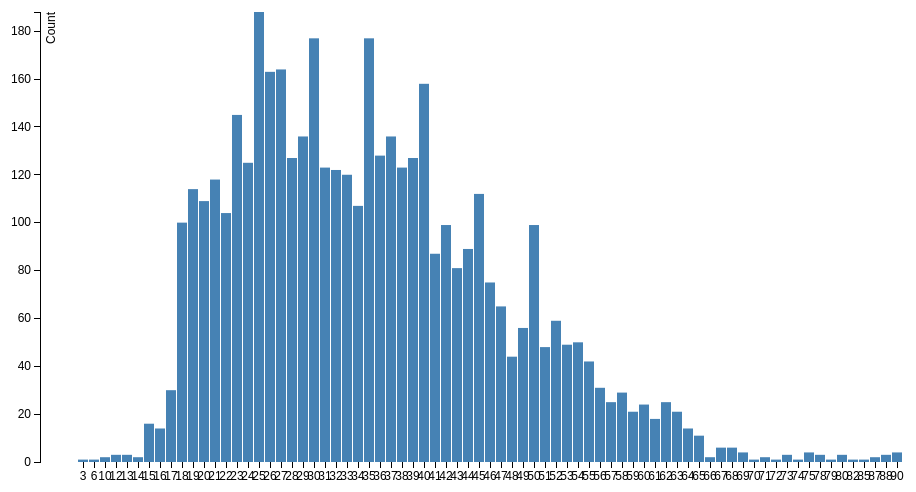
D3 v3 page, settled after 360 driven frames (6 s of simulated time); the page loaded 1 data file(s).



    var margin = {top: 20, right: 20, bottom: 30, left: 40},
            width = 960 - margin.left - margin.right,
            height = 500 - margin.top - margin.bottom;

    //var formatPercent = d3.format(".0%");

    var x = d3.scale.ordinal()
            .rangeRoundBands([0, width], .1);

    var y = d3.scale.linear()
            .range([height, 0]);

    var xAxis = d3.svg.axis()
            .scale(x)
            .orient("bottom");

    var yAxis = d3.svg.axis()
            .scale(y)
            .orient("left");
            //.tickFormat(formatPercent);

    var svg = d3.select("body").append("svg")
            .attr("width", width + margin.left + margin.right)
            .attr("height", height + margin.top + margin.bottom)
            .append("g")
            .attr("transform", "translate(" + margin.left + "," + margin.top + ")");

    d3.csv("/data/user_by_age.csv", function(error, data) {

        data.forEach(function(d) {
            d.value = +d.value;
        });

        x.domain(data.map(function(d) { return d.age; }));
        y.domain([0, d3.max(data, function(d) { return d.value; })]);

        svg.append("g")
                .attr("class", "x axis")
                .attr("transform", "translate(0," + height + ")")
                .call(xAxis);

        svg.append("g")
                .attr("class", "y axis")
                .call(yAxis)
                .append("text")
                .attr("transform", "rotate(-90)")
                .attr("y", 6)
                .attr("dy", ".71em")
                .style("text-anchor", "end")
                .text("Count");

        svg.selectAll(".bar")
                .data(data)
                .enter().append("rect")
                .attr("class", "bar")
                .attr("x", function(d) { return x(d.age); })
                .attr("width", x.rangeBand())
                .attr("y", function(d) { return y(d.value); })
                .attr("height", function(d) { return height - y(d.value); });

    });



### data: ../data/user_by_age.csv
value, age
1, 3
1, 6
2, 10
3, 12
3, 13
2, 14
16, 15
14, 16
30, 17
100, 18
114, 19
109, 20
118, 21
104, 22
145, 23
125, 24
188, 25
163, 26
164, 27
127, 28
136, 29
177, 30
123, 31
122, 32
120, 33
107, 34
177, 35
128, 36
136, 37
123, 38
127, 39
158, 40
87, 41
99, 42
81, 43
89, 44
112, 45
75, 46
65, 47
44, 48
56, 49
99, 50
48, 51
59, 52
49, 53
50, 54
42, 55
31, 56
25, 57
29, 58
21, 59
24, 60
18, 61
25, 62
21, 63
14, 64
11, 65
2, 66
6, 67
6, 68
... 15 more rows